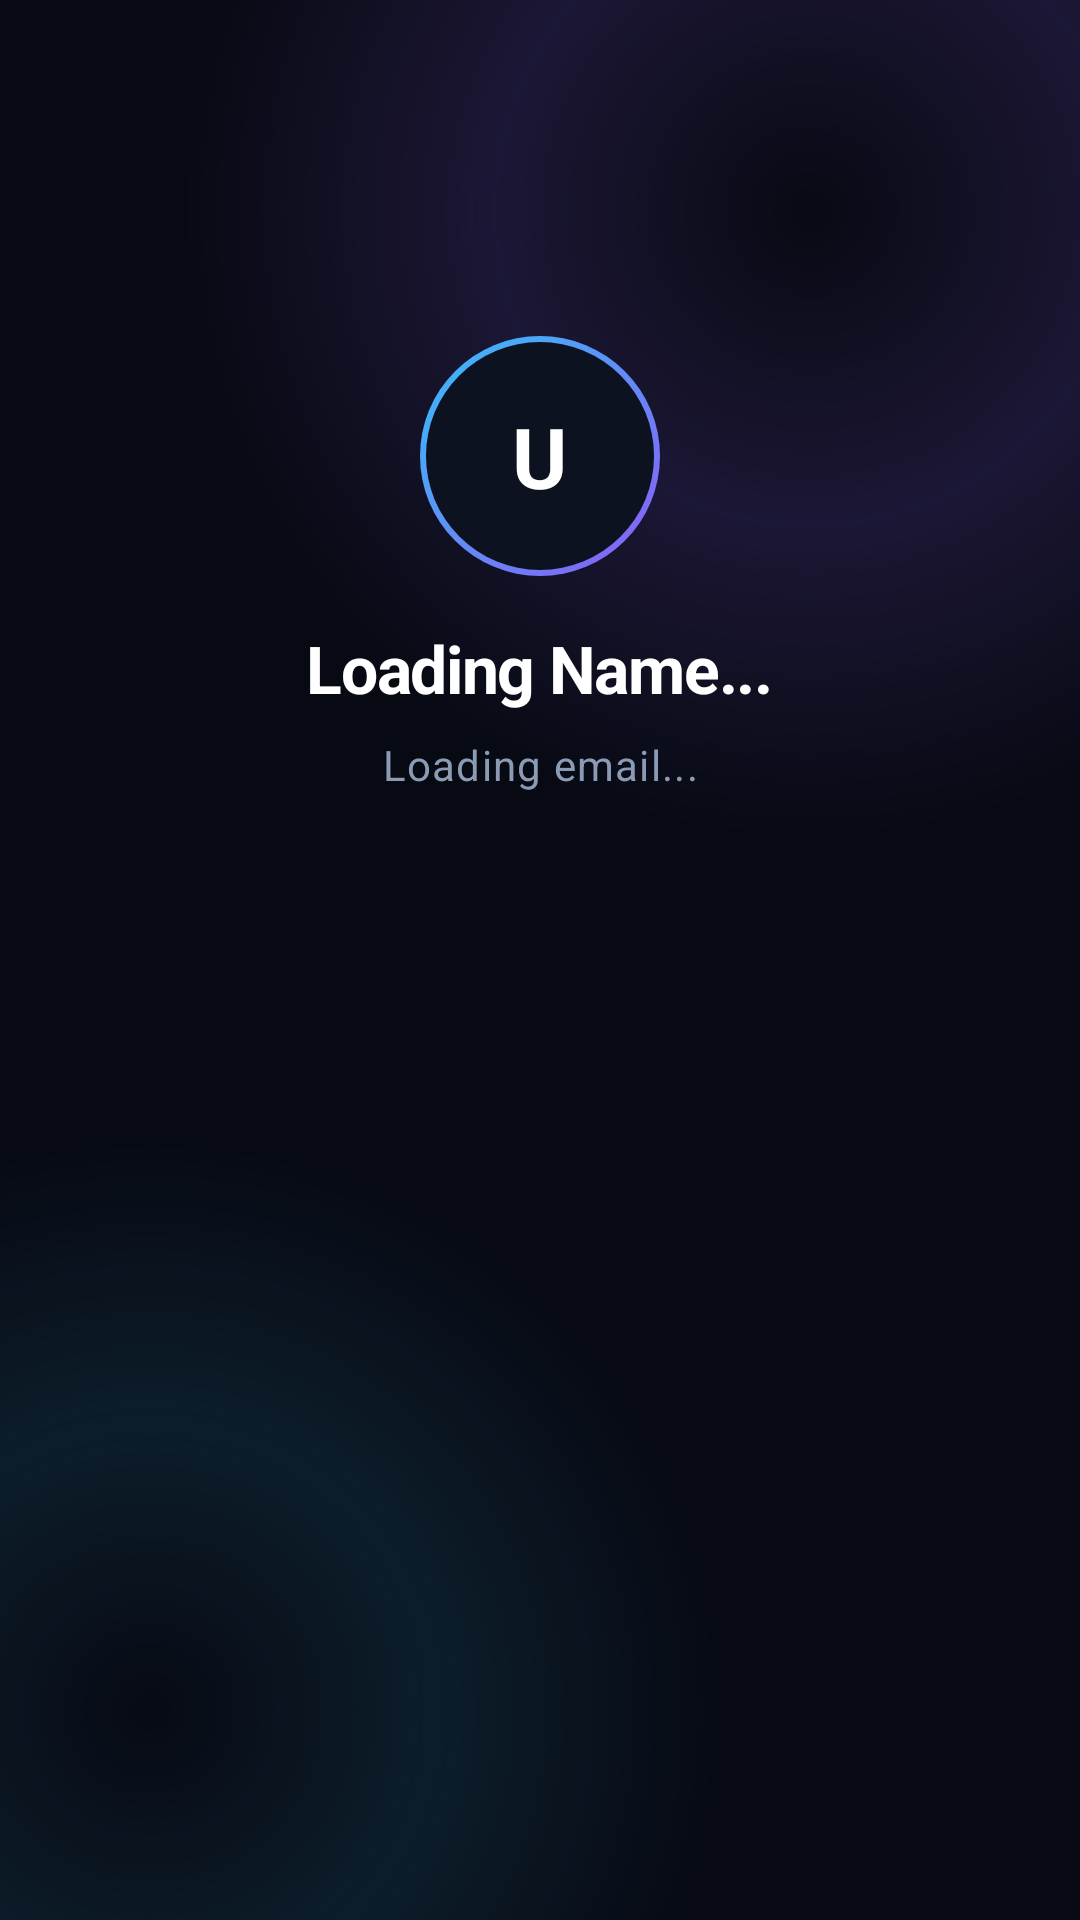

Produce the Android XML layout that renders to this screen, including the resource entries it uses.
<!-- AndroidManifest.xml: application theme Theme.Gotilo -->
<!-- res/layout/activity_dashboard.xml -->
<?xml version="1.0" encoding="utf-8"?>
<ScrollView xmlns:android="http://schemas.android.com/apk/res/android"
    xmlns:app="http://schemas.android.com/apk/res-auto"
    xmlns:tools="http://schemas.android.com/tools"
    android:layout_width="match_parent"
    android:layout_height="match_parent"
    android:background="@drawable/bg_ambient_glow"
    android:fillViewport="true"
    android:overScrollMode="never">

    <androidx.constraintlayout.widget.ConstraintLayout
        android:layout_width="match_parent"
        android:layout_height="wrap_content"
        android:paddingHorizontal="24dp"
        android:paddingTop="52dp"
        android:paddingBottom="28dp">

        
        <FrameLayout
            android:id="@+id/avatarBadge"
            android:layout_width="80dp"
            android:layout_height="80dp"
            android:layout_marginTop="60dp"
            android:background="@drawable/bg_avatar_ring"
            app:layout_constraintEnd_toEndOf="parent"
            app:layout_constraintStart_toStartOf="parent"
            app:layout_constraintTop_toTopOf="parent">

            <TextView
                android:id="@+id/tvAvatarInitial"
                android:layout_width="wrap_content"
                android:layout_height="wrap_content"
                android:layout_gravity="center"
                android:text="U"
                android:textColor="#FFFFFF"
                android:textSize="28sp"
                android:textStyle="bold" />
        </FrameLayout>

        
        <TextView
            android:id="@+id/tvUserName"
            android:layout_width="wrap_content"
            android:layout_height="wrap_content"
            android:layout_marginTop="16dp"
            android:text="Loading Name..."
            android:textColor="#FFFFFF"
            android:textSize="22sp"
            android:textStyle="bold"
            android:letterSpacing="-0.02"
            app:layout_constraintEnd_toEndOf="parent"
            app:layout_constraintStart_toStartOf="parent"
            app:layout_constraintTop_toBottomOf="@id/avatarBadge" />

        
        <TextView
            android:id="@+id/tvUserEmail"
            android:layout_width="wrap_content"
            android:layout_height="wrap_content"
            android:layout_marginTop="8dp"
            android:text="Loading email..."
            android:textColor="#8B9BB4"
            android:textSize="14sp"
            android:letterSpacing="0.03"
            android:textAlignment="center"
            app:layout_constraintEnd_toEndOf="parent"
            app:layout_constraintStart_toStartOf="parent"
            app:layout_constraintTop_toBottomOf="@id/tvUserName" />


    </androidx.constraintlayout.widget.ConstraintLayout>
</ScrollView>
<!-- resources referenced by this layout -->
<resources>
  <!-- drawable bg_ambient_glow (drawable) -->
  <?xml version="1.0" encoding="utf-8"?>
  <layer-list xmlns:android="http://schemas.android.com/apk/res/android">
  
      
      <item>
          <shape android:shape="rectangle">
              <solid android:color="#070A13" />
          </shape>
      </item>
  
      
      <item android:gravity="top|end" android:width="420dp" android:height="420dp"
          android:top="-140dp" android:end="-120dp">
          <shape android:shape="oval">
              <gradient
                  android:type="radial"
                  android:gradientRadius="210dp"
                  android:centerColor="#268B5CF6"
                  android:endColor="#00070A13" />
          </shape>
      </item>
  
      
      <item android:gravity="bottom|start" android:width="380dp" android:height="380dp"
          android:bottom="-120dp" android:start="-140dp">
          <shape android:shape="oval">
              <gradient
                  android:type="radial"
                  android:gradientRadius="190dp"
                  android:centerColor="#1A38BDF8"
                  android:endColor="#00070A13" />
          </shape>
      </item>
  
  </layer-list>
  <!-- drawable bg_avatar_ring (drawable) -->
  <?xml version="1.0" encoding="utf-8"?>
  <layer-list xmlns:android="http://schemas.android.com/apk/res/android">
  
      <item>
          <shape android:shape="oval">
              <gradient
                  android:type="linear"
                  android:angle="135"
                  android:startColor="#8B5CF6"
                  android:endColor="#38BDF8" />
          </shape>
      </item>
  
      <item android:top="2dp" android:bottom="2dp" android:left="2dp" android:right="2dp">
          <shape android:shape="oval">
              <solid android:color="#0D1220" />
          </shape>
      </item>
  
  </layer-list>
  <style name="Theme.Gotilo" parent="Base.Theme.Gotilo" />
  <style name="Base.Theme.Gotilo" parent="Theme.Material3.DayNight.NoActionBar">
          
          <item name="android:windowBackground">#090D17</item>
          <item name="android:windowNoTitle">true</item>
          <item name="android:windowIsFloating">false</item>
          <item name="android:windowIsTranslucent">false</item>
      </style>
</resources>
